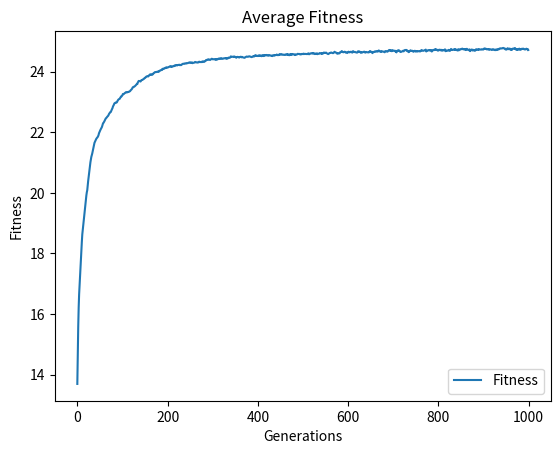

Python code for this plot:
import random
import matplotlib.pyplot as plt

class World:
    cells = {}
    populations = {}

class Cell:
    number = 0
    def __init__(self, gene_func, dna=None, n_genes=4, n_chroms=4):
        self.number = Cell.number
        Cell.number += 1

        self.random_dna = gene_func

        self.dna = dna
        if self.dna is None:
            self.dna = self.random_dna(n_genes, n_chroms)

        World.cells[self.number] = self

class Population:
    number = 0
    def __init__(self, gene_func, pop=None, n_cells=50, n_genes=4, n_chroms=4):
        self.number = Population.number
        Population.number += 1

        self.population = pop
        if self.population is None:
            self.population = [Cell(n_genes=n_genes, n_chroms=n_chroms, gene_func=gene_func) for cell in range(n_cells)]

        World.populations[self.number] = self

class EvolutionaryAlgorithm:
    def __init__(self, n_cells_per_pop, n_pops, n_genes, n_chroms, n_epochs=200, verbose=True, n_mutations=1, mutation_chance=0.1):
        self.populations = [Population(n_cells=n_cells_per_pop, n_genes=n_genes, n_chroms=n_chroms, gene_func=self.gene_func) for pop in range(n_pops)]
        self.n_epochs = n_epochs

        self.verbose = verbose
        self.fitness_history = []
        self.n_mutations = n_mutations
        self.mutation_chance = mutation_chance

        n_crossovers = int(n_pops**0.5)
        self.crossover_points = [n_epochs//(n_crossovers+1)*(n+1) for n in range(n_crossovers)]

    def gene_func(self, n_genes, n_chroms):
        dna = [[] for _ in range(n_chroms)]
        for _ in range(n_genes):
            for n in range(len(dna)):
                dna[n].append(random.random())
        return dna

    def selection(self, n_selected):
        """
        Uses a selection process to select the next n_selected parents for further breeding.
        :return: The selected Cells. type list. selection(2) returns [Cell, Cell]
        """
        selection = []

        fitness_list = [[(c.number, self.fitness_func(c.dna)) for c in p.population] for p in self.populations]
        fitness_list = [j for sub in fitness_list for j in sub]
        sorted_values = sorted(fitness_list, key=lambda x: x[1], reverse=True)
        for n in range(n_selected):
            selection.append(World.cells[sorted_values[n][0]])

        return selection

    def advanced_selection(self, n_selected, pop):
        """
        Uses a advanced selection process to select the parents with the best outcome for the next generation.
        :param n_selected: Placeholder if someone used old function with same parameters.
        :return: The selected Cells. type list.
        """
        selection = []
        n_preselected = random.randint(2, 10)
        fitness_list = [(c.number, self.fitness_func(c.dna)) for c in pop]
        sorted_values = sorted(fitness_list, key=lambda x: x[1], reverse=True)
        preselected = [y[0] for y in sorted_values[:n_preselected]]
        combinations = {}
        for p1 in preselected:
            p1_cell = World.cells[p1]
            for p2 in preselected:
                p2_cell = World.cells[p2]
                child = self.mate_func(p1_cell,p2_cell)
                combinations[f"{p1}-{p2}"] = self.fitness_func(child.dna)
        sorted_values = sorted(combinations.items(), key=lambda x: x[1], reverse=True)
        best = sorted_values[0][0].split("-")
        selection.append(World.cells[int(best[0])])
        selection.append(World.cells[int(best[1])])
        return selection

    def fitness_func(self, dna):
        single_dim = [j for sub in dna for j in sub]
        return sum(single_dim)

    def killer_func(self, pop):
        return random.choice(pop)

    def mate_func(self, cell1, cell2):
        dna1 = cell1.dna
        dna2 = cell2.dna

        # --- Crossover
        child_dna = []
        for n in range(len(dna1)):
            parent_chromosome = random.randint(0, 1)
            if parent_chromosome == 0:
                child_dna.append(dna1[n])
            elif parent_chromosome == 1:
                child_dna.append(dna2[n])

        # --- Mutation
        if random.random() < self.mutation_chance:
            mutation_idx1 = []
            mutation_idx2 = []
            for _ in range(self.n_mutations):
                mutation_idx1.append(random.randint(0, len(child_dna) - 1))
                mutation_idx2.append(random.randint(0, len(child_dna[0]) - 1))
            mutated_dna = []
            for y, chrom in enumerate(child_dna):
                mutated_dna.append([])
                for x, gene in enumerate(chrom):
                    for id, idx in enumerate(mutation_idx1):
                        ok = True
                        if y == idx and x == mutation_idx2[id]:
                            mutated_dna[y].append(random.random())
                            ok = False
                            break
                    if ok:
                        mutated_dna[y].append(gene)
            child_dna = mutated_dna
        child_cell = Cell(dna=child_dna, gene_func=self.gene_func)
        return child_cell

    def cross_pops_func(self, pop1, pop2):
        half = len(pop1.population)//2
        random.shuffle(pop1.population)
        random.shuffle(pop2.population)
        newpop = pop1.population[:half]+pop2.population[half:]
        self.populations.append(Population(pop=newpop, gene_func=self.gene_func))

    def log(self, txt, end="\n"):
        if self.verbose:
            print(txt, end=end)

    def plot_stats(self):
        plt.plot(self.fitness_history)
        plt.title('Average Fitness')
        plt.ylabel('Fitness')
        plt.xlabel('Generations')
        plt.legend(['Fitness'], loc='lower right')
        plt.show()

    def run(self):
        for epoch in range(self.n_epochs):
            self.log(f"Epoch {epoch+1}/{self.n_epochs} | Average Fitness: ", end="")

            for num, population in enumerate(self.populations):
                selection = self.advanced_selection(n_selected=2, pop=population.population)
                n_children = len(population.population)//2
                for c in range(n_children):
                    to_die = self.killer_func(population.population)
                    del self.populations[num].population[self.populations[num].population.index(to_die)]
                    self.populations[num].population.append(self.mate_func(selection[0],selection[1]))

            # --- Statistics ---
            fitness_list = [[self.fitness_func(c.dna) for c in p.population] for p in self.populations]
            fitness_list = [j for sub in fitness_list for j in sub]
            avg_fitness = sum(fitness_list) / len(fitness_list)
            self.log(avg_fitness)
            self.fitness_history.append(avg_fitness)

            if epoch in self.crossover_points:
                self.log("Crossing Populations")
                modulo_cross = int(len(self.populations) ** 0.5)
                to_delete = []
                for i in range(modulo_cross):
                    to_delete.append(self.populations[i])
                    to_delete.append(self.populations[i+modulo_cross])
                    self.cross_pops_func(self.populations[i],self.populations[i+modulo_cross])
                for d in to_delete:
                    del self.populations[self.populations.index(d)]

if __name__ == "__main__":
    n_cells_per_pop = 50
    n_pops = 8
    n_genes = 5
    n_chroms = 5
    n_epochs = 1000
    verbose = True
    n_mutations = 1
    n_mutation_chance = 0.2

    evolutionary_algorithm = EvolutionaryAlgorithm(n_cells_per_pop, n_pops, n_genes, n_chroms, n_epochs, verbose, n_mutations, n_mutation_chance)
    evolutionary_algorithm.run()
    evolutionary_algorithm.plot_stats()
